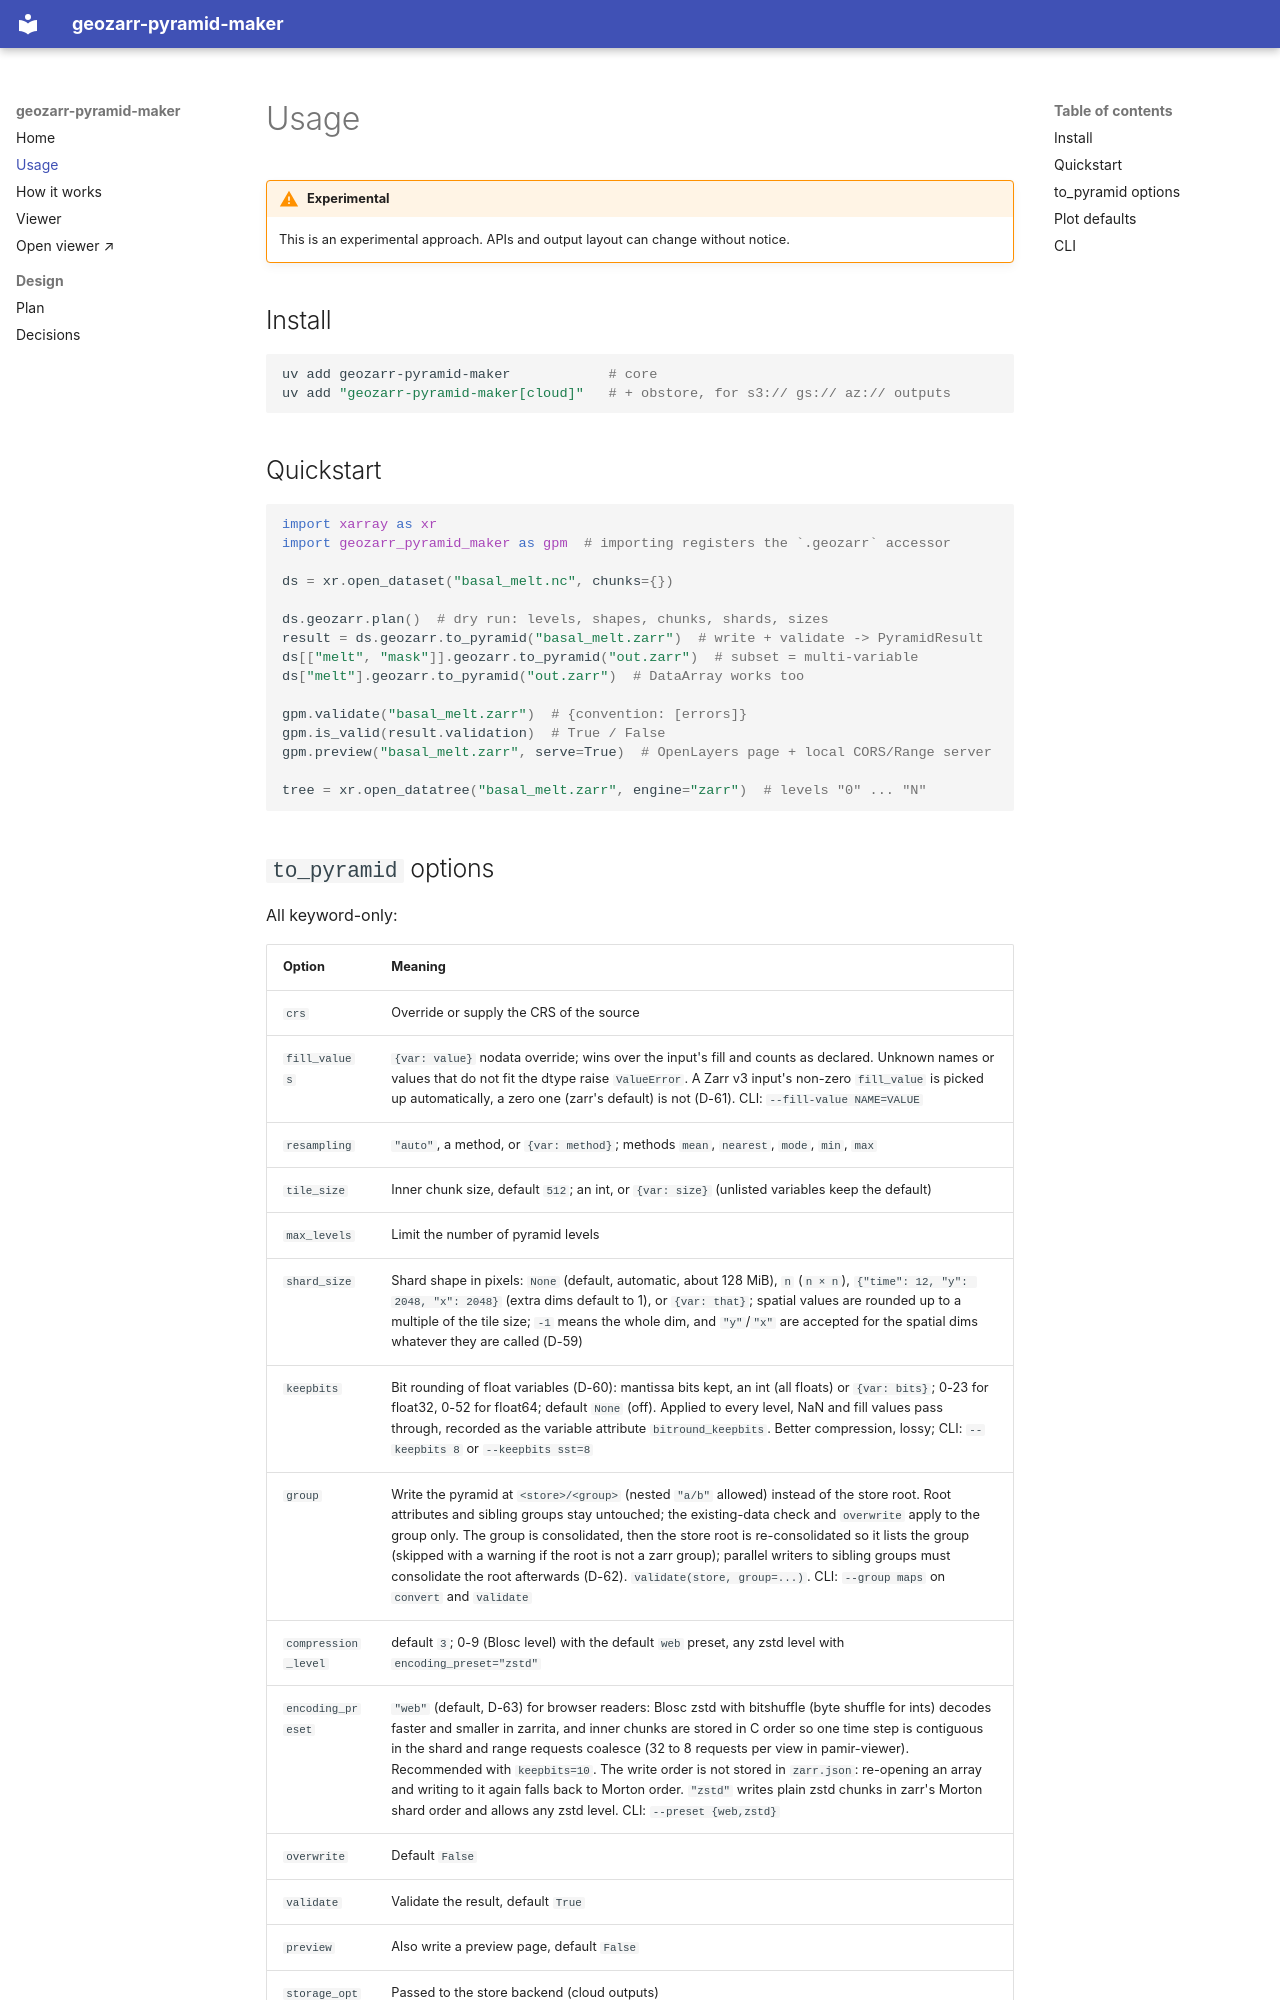

repository: lukegre/geozarr-pyramid-maker · page: usage/index.html · generator: mkdocs

# Usage

!!! warning "Experimental"
    This is an experimental approach. APIs and output layout can change without notice.

## Install

```bash
uv add geozarr-pyramid-maker            # core
uv add "geozarr-pyramid-maker[cloud]"   # + obstore, for s3:// gs:// az:// outputs
```

## Quickstart

```python
import xarray as xr
import geozarr_pyramid_maker as gpm  # importing registers the `.geozarr` accessor

ds = xr.open_dataset("basal_melt.nc", chunks={})

ds.geozarr.plan()  # dry run: levels, shapes, chunks, shards, sizes
result = ds.geozarr.to_pyramid("basal_melt.zarr")  # write + validate -> PyramidResult
ds[["melt", "mask"]].geozarr.to_pyramid("out.zarr")  # subset = multi-variable
ds["melt"].geozarr.to_pyramid("out.zarr")  # DataArray works too

gpm.validate("basal_melt.zarr")  # {convention: [errors]}
gpm.is_valid(result.validation)  # True / False
gpm.preview("basal_melt.zarr", serve=True)  # OpenLayers page + local CORS/Range server

tree = xr.open_datatree("basal_melt.zarr", engine="zarr")  # levels "0" ... "N"
```
